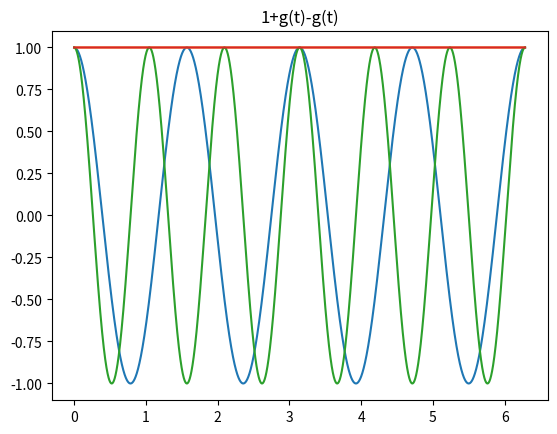

Generate this figure with matplotlib:
import numpy as np
import matplotlib.pyplot as plt

def f(t):
    return 1 - 8*np.cos(t)**2 + 8*np.cos(t)**4

def g(t):
    return -1 + 18*np.cos(t)**2 - 48*np.cos(t)**4 + 32*np.cos(t)**6

n = 10000

t = np.linspace(0, 2*np.pi, n)

plt.plot(t, f(t))
plt.title('f(t)')
plt.show()

plt.plot(t, 1 + f(t) - f(t))
plt.title('1+f(t)-f(t)')
plt.show()

plt.plot(t, g(t))
plt.title('g(t)')
plt.show()

plt.plot(t, 1 + g(t) - g(t))
plt.title('1+g(t)-g(t)')
plt.show()